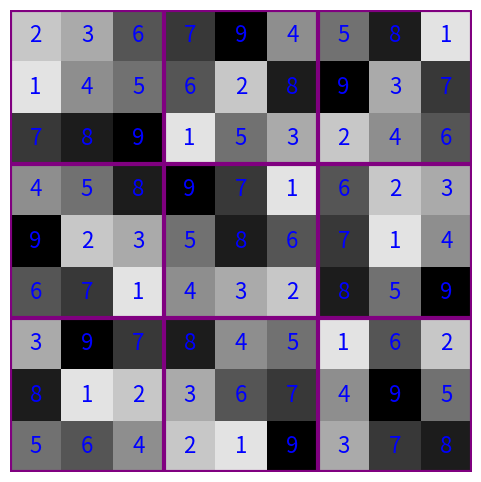

Generate this figure with matplotlib:
import numpy as np
import matplotlib.pyplot as plt
import time


def apply_x_wing(board):
   
      for num in range(1, 10):
          # Check X-Wing pattern in rows
          for row in range(9):
              candidate_cols = []
              for col in range(9):
                  if board[row][col] == num:
                      candidate_cols.append(col)
              if len(candidate_cols) == 2:
                  col1, col2 = candidate_cols
                  # Check if the same two columns appear in another row
                  for other_row in range(row + 1, 9):
                      if board[other_row][col1] == num and board[other_row][col2] == num:
                          # Eliminate num from other cells in the same columns
                          for eliminate_row in range(9):
                              if eliminate_row != row and eliminate_row != other_row:
                                  if board[eliminate_row][col1] == num:
                                      board[eliminate_row][col1] = 0
                                  if board[eliminate_row][col2] == num:
                                      board[eliminate_row][col2] = 0

          # Check X-Wing pattern in columns
          for col in range(9):
              candidate_rows = []
              for row in range(9):
                  if board[row][col] == num:
                      candidate_rows.append(row)
              if len(candidate_rows) == 2:
                  row1, row2 = candidate_rows
                  # Check if the same two rows appear in another column
                  for other_col in range(col + 1, 9):
                      if board[row1][other_col] == num and board[row2][other_col] == num:
                          # Eliminate num from other cells in the same rows
                          for eliminate_col in range(9):
                              if eliminate_col != col and eliminate_col != other_col:
                                  if board[row1][eliminate_col] == num:
                                      board[row1][eliminate_col] = 0
                                  if board[row2][eliminate_col] == num:
                                      board[row2][eliminate_col] = 0

def is_valid(board, row, col, num):
    # Check if the current number placement is valid in the given row
    for c in range(9):
        if board[row][c] == num:
            return False

    # Check if the current number placement is valid in the given column
    for r in range(9):
        if board[r][col] == num:
            return False

    # Check if the current number placement is valid in the corresponding 3x3 grid
    start_row = (row // 3) * 3
    start_col = (col // 3) * 3
    for r in range(start_row, start_row + 3):
        for c in range(start_col, start_col + 3):
            if board[r][c] == num:
                return False

    return True

def solve_sudoku(board):
    for row in range(9):
        for col in range(9):
            if board[row][col] == 0:
                for num in range(1, 10):
                    if is_valid(board, row, col, num):
                        board[row][col] = num
                        if solve_sudoku(board):
                            return True
                        board[row][col] = 0  # Undo the current placement if it leads to an invalid solution
                return False
    return True


def plot_sudoku(grid):
    fig, ax = plt.subplots(figsize=(6,6))
    ax.imshow(grid, cmap='binary', vmin=0, vmax=9)
    ax.set_xticks(np.arange(-.5, 9, 1))
    ax.set_yticks(np.arange(-.5, 9, 1))
    ax.grid(color='black', linestyle='-', linewidth=2)
    ax.tick_params(axis='both', length=0)

    for i in range(0, 10, 3):
        ax.axhline(i-0.5, color='purple', linewidth=3)
        ax.axvline(i-0.5, color='purple', linewidth=3)

    for i in range(9):
        for j in range(9):
            if grid[i][j] != 0:
                ax.text(j, i, grid[i][j], color='blue', fontsize=16, ha='center', va='center')
            else:
              ax.add_patch(plt.Rectangle((j-0.5, i-0.5), 1, 1, fill=False, edgecolor='black', linewidth=2))
    plt.axis('off')
    plt.show()


normal_sudoku = [
                    [0,0,6, 7,0,0, 0,8,1],
                    [0,4,0, 0,0,0, 9,0,0],
                    [0,8,0, 0,0,3, 0,0,0],
                # ------------------
                    [0,5,0, 0,7,0, 0,0,0],
                    [0,0,3, 5,0,6, 7,0,0],
                    [0,0,0, 0,3,0, 0,5,0],
                # ------------------
                    [0,0,0, 8,0,0, 0,6,0],
                    [0,0,2, 0,0,0, 0,9,0],
                    [5,6,0, 0,0,9, 3,0,0]
                ]

# Start measuring time
start_time = time.time()

apply_x_wing(normal_sudoku)
solve_sudoku(normal_sudoku)

# Stop measuring time
end_time = time.time()
solving_time = end_time - start_time
print("Sudoku solved succesfully!")
print(f"Solving time: {solving_time} seconds")

plot_sudoku(normal_sudoku)